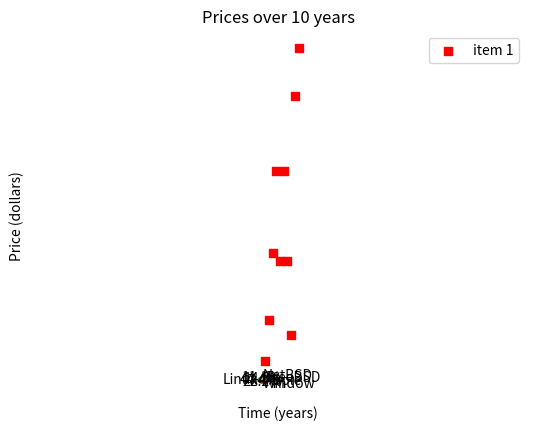

Source code (Python):
import matplotlib.pyplot as plt

x_axis = [1, 2, 3, 4, 5, 6, 7, 8, 9, 10]
y_axis = [5, 16, 34, 56, 32, 56, 32, 12, 76, 89]

plt.title("Prices over 10 years")
plt.scatter(x_axis, y_axis, color='red', marker="s", label="item 1")

plt.xlabel("Time (years)")
plt.ylabel("Price (dollars)")

plt.grid(False)
plt.legend()

plt.show()

# x_axis1 = [1, 2, 3, 4, 5, 6, 7, 8, 9, 10]
# y_axis1 = [5, 16, 34, 56, 32, 56, 32, 12, 76, 89]

# x_axis2 = [1, 2, 3, 4, 5, 6, 7, 8, 9, 10]
# y_axis2 = [53, 6, 46, 36, 15, 64, 73, 25, 82, 9]

# plt.title("Prices over 10 years")

# plt.scatter(x_axis1, y_axis1, color='darkblue', marker='x', label="item 1")
# plt.scatter(x_axis2, y_axis2, color='darkred', marker='x', label="item 2")

# plt.xlabel("Time (years)")
# plt.ylabel("Price (dollars)")

# plt.grid(True)
# plt.legend()

# plt.show()

# import numpy as np
# import matplotlib.pyplot as plt

# t = np.arange(0.0, 3.0, 0.01)
# s = np.sin(2.5 * np.pi * t)
# plt.plot(t, s)

# plt.xlabel('time (s)')
# plt.ylabel('voltage (mV)')

# plt.title('Sine Wave')
# plt.grid(True)

# plt.show()

# from matplotlib import pyplot as plt
# from matplotlib import style

# style.use('ggplot')

# x = [0, 1, 2, 3, 4, 5]
# y = [46, 38, 29, 22, 13, 11]

# fig, ax = plt.subplots()

# ax.bar(x, y, align='center')

# ax.set_title('Olympic Gold medals in London')
# ax.set_ylabel('Gold medals')
# ax.set_xlabel('Countries')

# ax.set_xticks(x)
# ax.set_xticklabels(("USA", "China", "UK", "Russia",
#                     "South Korea", "Germany"))

# plt.show()

# import matplotlib.pyplot as plt

# labels = ['Oranges', 'Pears', 'Plums', 'Blueberries']
# quantity = [38, 45, 24, 10]

# colors = ['yellowgreen', 'gold', 'lightskyblue', 'lightcoral']

# plt.pie(quantity, labels=labels, colors=colors, autopct='%1.f%%',
#         shadow=False, startangle=90)

# plt.axis('equal')

# plt.show()


labels = ['FreeBSD', 'NetBSD', 'Linux', 'Window', 'Apple']
quantity = [4, 3, 12, 6, 2]
explodes = [0.2, 0, 0, 0, 0]

plt.pie(quantity, labels=labels, explode=explodes, autopct='%1.1f%%')
plt.axis('equal')

plt.show()
# plt.savefig('piechart3.png')
